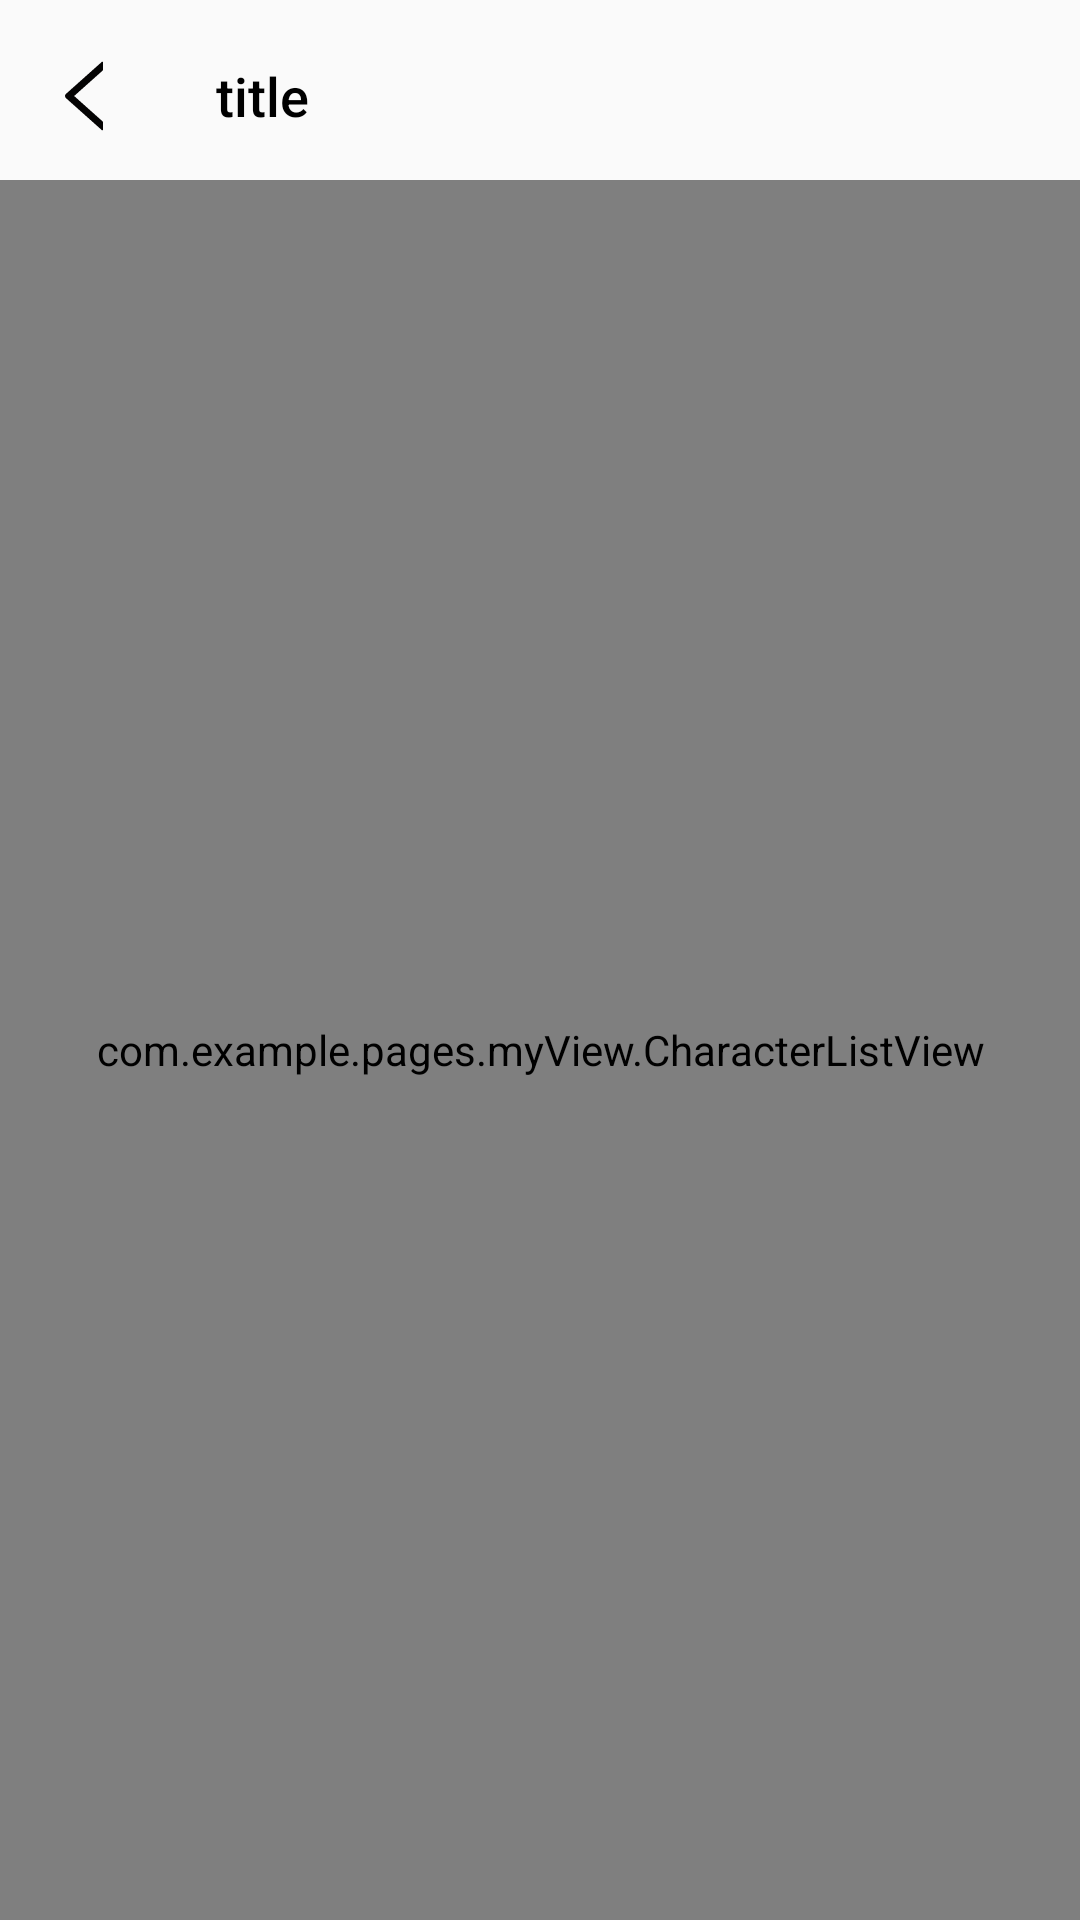

Write the Android layout XML for this screen, with the resource values it uses.
<!-- AndroidManifest.xml: application theme Theme.Pages -->
<!-- res/layout/activity_detail.xml -->
<?xml version="1.0" encoding="utf-8"?>
<androidx.constraintlayout.widget.ConstraintLayout xmlns:android="http://schemas.android.com/apk/res/android"
    xmlns:app="http://schemas.android.com/apk/res-auto"
    xmlns:tools="http://schemas.android.com/tools"
    android:layout_width="match_parent"
    android:layout_height="match_parent"
    tools:context=".activity.DetailActivity">

    <LinearLayout
        android:layout_width="match_parent"
        android:layout_height="match_parent"
        android:orientation="vertical">

        <androidx.appcompat.widget.Toolbar
            android:id="@+id/detail_toolbar"
            android:layout_width="match_parent"
            android:layout_height="wrap_content"
            android:layout_marginTop="4dp"
            app:navigationIcon="@drawable/ic_arrows"
            app:title="title"
            app:titleTextColor="@color/black"
            app:titleTextAppearance="@style/Detail.ToolBar.TitleText"/>

        <RelativeLayout
            android:layout_width="match_parent"
            android:layout_height="match_parent">

            <androidx.recyclerview.widget.RecyclerView
                android:id="@+id/detail_recycler"
                android:layout_width="match_parent"
                android:layout_height="match_parent" />

            <com.example.pages.myView.CharacterListView
                android:id="@+id/characer_list"
                android:layout_width="match_parent"
                android:layout_height="match_parent"

                android:stateListAnimator="@null" />








        </RelativeLayout>
    </LinearLayout>


</androidx.constraintlayout.widget.ConstraintLayout>
<!-- res/layout/player_layout.xml (included above) -->
<?xml version="1.0" encoding="utf-8"?>
<RelativeLayout xmlns:android="http://schemas.android.com/apk/res/android"
    xmlns:app="http://schemas.android.com/apk/res-auto"
    android:id="@+id/bottom_player"
    android:layout_width="match_parent"
    android:layout_height="wrap_content"
    android:background="@color/colorPrimary">

    <LinearLayout
        android:layout_width="match_parent"
        android:layout_height="wrap_content"
        android:layout_below="@id/player_controls"
        android:gravity="center_horizontal"
        android:orientation="horizontal">

        <TextView
            android:id="@+id/tv_current_time"
            android:layout_width="wrap_content"
            android:layout_height="wrap_content"
            android:layout_marginBottom="5dp"
            android:text="@string/start_time"
            android:textColor="@color/bottom_text_color"
            android:textSize="15sp"
            android:textStyle="bold" />

        <SeekBar
            android:id="@+id/seekbar_controller"
            android:layout_width="250dp"
            android:layout_height="wrap_content"
            android:layout_alignBottom="@+id/player_controls"
            android:layout_gravity="center"
            android:layout_marginBottom="5dp"
            android:backgroundTint="@color/bottom_text_color"
            android:fitsSystemWindows="true"
            android:progressTint="@color/bottom_text_color"
            android:thumbTint="@color/bottom_text_color" />

        <TextView
            android:id="@+id/tv_total_time"
            android:layout_width="wrap_content"
            android:layout_height="wrap_content"
            android:layout_marginBottom="5dp"
            android:text="@string/final_time"
            android:textColor="@color/bottom_text_color"
            android:textSize="15sp"
            android:textStyle="bold" />
    </LinearLayout>

    <LinearLayout
        android:id="@+id/player_controls"
        android:layout_width="match_parent"
        android:layout_height="wrap_content"
        android:layout_marginTop="10dp"
        android:gravity="center_horizontal"
        android:orientation="horizontal">

        <com.example.pages.CircleImageView
            android:id="@+id/img_btn_music_msg"
            android:layout_width="43dp"
            android:layout_height="43dp"
            android:layout_marginStart="10dp"
            android:layout_marginEnd="10dp"
            android:layout_weight="1"
            android:src="@drawable/night"
            app:border_width="2dp"
            app:border_color="@color/white" />


        <LinearLayout
                android:layout_width="90dp"
                android:layout_height="wrap_content"
                android:layout_marginStart="5dp"
                android:layout_weight="1"
                android:orientation="vertical">

                <TextView
                    android:id="@+id/text_music_name"
                    android:layout_width="90dp"
                    android:layout_height="20dp"
                    android:layout_weight="1"
                    android:text="My Love"
                    android:textSize="15dp"
                    android:maxLines="1"
                    android:scrollHorizontally="true"
                    android:ellipsize="end"/>

                <TextView
                    android:id="@+id/text_singer_name"
                    android:layout_width="90dp"
                    android:layout_height="20dp"
                    android:layout_weight="1"
                    android:text="Westlife"
                    android:textSize="12dp"
                    android:maxLines="1"
                    android:scrollHorizontally="true"
                    android:ellipsize="end"
                    />
            </LinearLayout>

        <ImageButton
            android:id="@+id/img_btn_previous"
            android:layout_width="wrap_content"
            android:layout_height="wrap_content"
            android:layout_marginStart="30dp"
            android:backgroundTint="@color/colorPrimary"
            android:src="@drawable/previous_icon" />

        <ImageButton
            android:id="@+id/img_btn_play"
            android:layout_width="wrap_content"
            android:layout_height="wrap_content"
            android:layout_marginStart="10dp"
            android:backgroundTint="@color/colorPrimary"
            android:src="@drawable/play_icon" />

        <ImageButton
            android:id="@+id/img_btn_next"
            android:layout_width="wrap_content"
            android:layout_height="wrap_content"
            android:layout_marginStart="10dp"
            android:backgroundTint="@color/colorPrimary"
            android:src="@drawable/next_icon" />

        <ImageButton
            android:id="@+id/img_btn_setting"
            android:layout_width="wrap_content"
            android:layout_height="wrap_content"
            android:layout_marginStart="30dp"
            android:backgroundTint="@color/colorPrimary"
            android:src="@drawable/ic_settings" />
    </LinearLayout>

</RelativeLayout>
<!-- resources referenced by this layout -->
<resources>
  <color name="black">#FF000000</color>
  <color name="bottom_text_color">#FFFFFF</color>
  <color name="colorPrimary">#C1CEB5</color>
  <color name="white">#FFFFFFFF</color>
  <!-- drawable ic_arrows (drawable) -->
  <vector xmlns:android="http://schemas.android.com/apk/res/android"
      android:width="30dp"
      android:height="30dp"
      android:viewportWidth="1024"
      android:viewportHeight="1024">
      <path
          android:pathData="M728,212.18v-82.18a8,8 0,0 0,-13.33 -5.97L306.69,488.14c-0.9,0.8 -1.75,1.66 -2.56,2.56 -11.77,13.18 -10.63,33.4 2.56,45.17l407.98,364.11A8,8 0,0 0,728 894v-82.18a16,16 0,0 0,-5.35 -11.94L400.08,512l322.57,-287.88A16,16 0,0 0,728 212.18z"
          android:fillColor="#040303"/>
  </vector>
  <string name="final_time">0.00</string>
  <string name="start_time">0.00</string>
  <style name="Detail.ToolBar.TitleText" parent="TextAppearance.Widget.AppCompat.Toolbar.Title">
          <item name="android:textSize">18dp</item>
      </style>
  <style name="Theme.Pages" parent="Theme.AppCompat.Light.NoActionBar">
          
          <item name="colorPrimaryDark">@color/white</item>
          <item name="colorPrimary">@color/white</item>
          <item name="colorPrimaryVariant">@color/purple_700</item>
          <item name="colorOnPrimary">@color/black</item>
          
          <item name="colorSecondary">@color/teal_200</item>
          <item name="colorSecondaryVariant">@color/teal_700</item>
          <item name="colorOnSecondary">@color/black</item>
          
          <item name="android:statusBarColor" tools:targetApi="l">?attr/colorPrimaryVariant</item>
          
      </style>
  <color name="purple_700">#FF3700B3</color>
  <color name="teal_200">#FF03DAC5</color>
  <color name="teal_700">#FF018786</color>
</resources>
